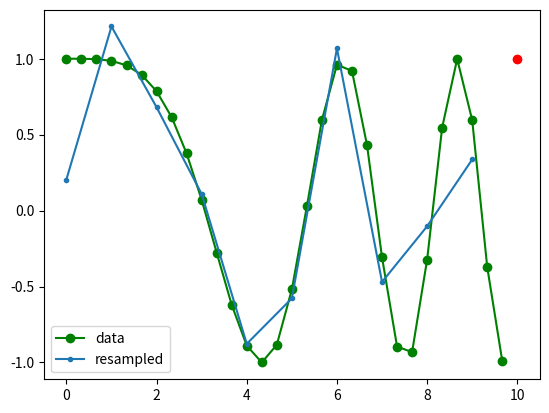

Recreate this plot in Python.
import numpy as np
from scipy import signal
x = np.linspace(0, 10, 30, endpoint=False)
y = np.cos(-x**2/6.0)
f = signal.resample(y, 10)
xnew = np.linspace(0, 10, 10, endpoint=False)

import matplotlib.pyplot as plt
plt.plot(x, y, 'go-', xnew, f, '.-', 10, y[0], 'ro')
plt.legend(['data', 'resampled'], loc='best')
plt.show()